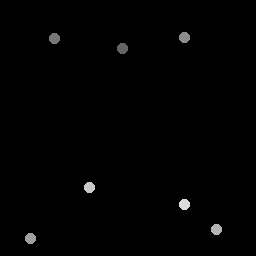

Source data for this figure (header and first rows):
123.25, 48.5
55, 38.75
185.2, 37.75
31, 239
217, 230
90, 188
185, 205
